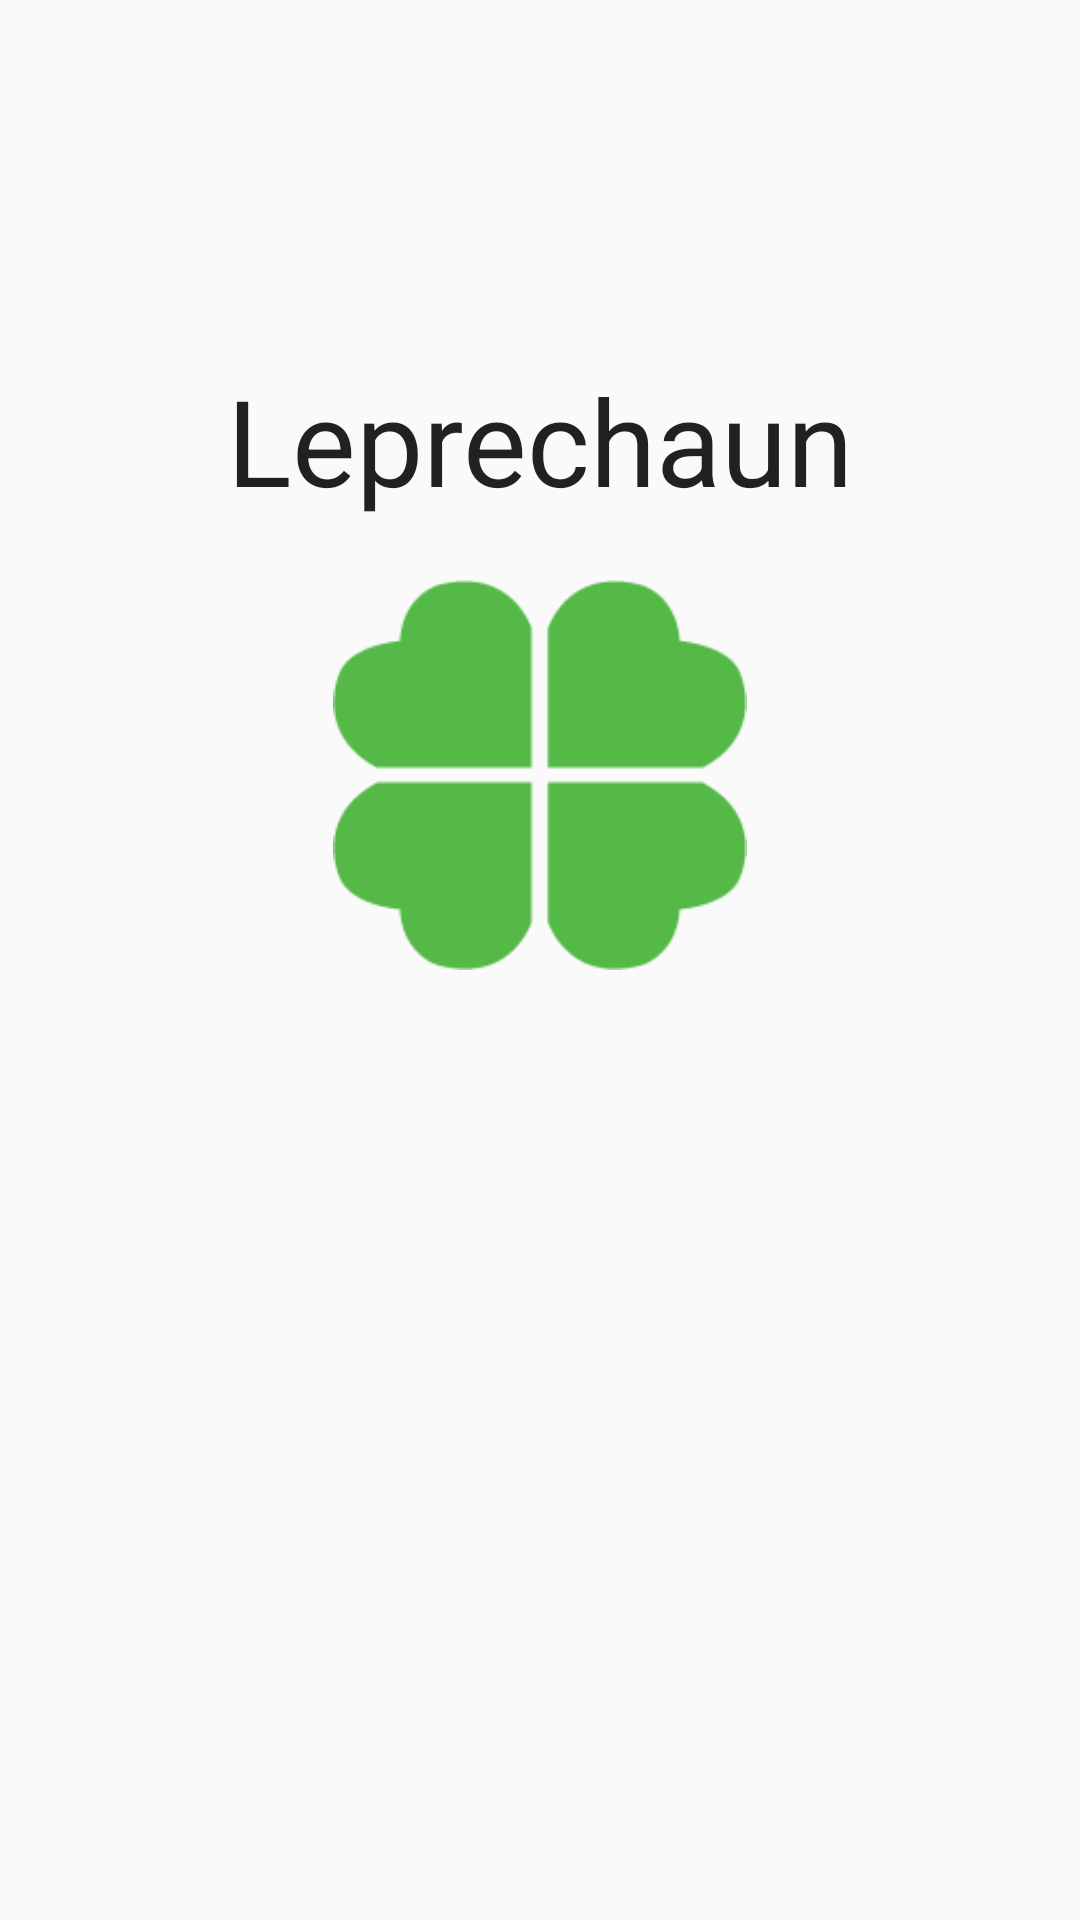

Android layout source for this screen:
<!-- AndroidManifest.xml: application theme AppTheme -->
<!-- res/layout/activity_login.xml -->
<?xml version="1.0" encoding="utf-8"?>
<RelativeLayout xmlns:android="http://schemas.android.com/apk/res/android"
    android:orientation="vertical" android:layout_width="match_parent"
    android:layout_height="match_parent">

    <TextView
        android:layout_width="wrap_content"
        android:layout_height="wrap_content"
        android:textAppearance="?android:attr/textAppearanceLarge"
        android:textSize="40sp"
        android:text="Leprechaun"
        android:id="@+id/textView"
        android:paddingTop="30dp"
        android:layout_gravity="center_horizontal"
        android:layout_marginTop="90dp"
        android:layout_alignParentTop="true"
        android:layout_centerHorizontal="true" />

    <Button
        android:layout_width="wrap_content"
        android:layout_height="wrap_content"
        android:id="@+id/login_btn"
        android:layout_gravity="center_horizontal"
        android:background="@drawable/login_btn"
        android:layout_alignParentBottom="true"
        android:layout_centerHorizontal="true"
        android:layout_marginBottom="80dp" />

    <ImageView
        android:layout_width="150dp"
        android:layout_height="150dp"
        android:id="@+id/icon"
        android:src="@drawable/icon"
        android:paddingTop="20dp"
        android:layout_below="@+id/textView"
        android:layout_centerHorizontal="true" />
</RelativeLayout>
<!-- resources referenced by this layout -->
<resources>
  <!-- drawable icon: png bitmap (drawable, 3995 bytes) -->
  <!-- drawable login_btn (drawable) -->
  <?xml version="1.0" encoding="utf-8"?>
  <selector xmlns:android="http://schemas.android.com/apk/res/android">
  
      <item android:state_enabled="true"
          android:drawable="@drawable/fb_login">
          <shape xmlns:android="http://schemas.android.com/apk/res/android"
              android:shape="rectangle">
              <corners android:bottomRightRadius="8dip"
                  android:bottomLeftRadius="8dip"
                  android:topRightRadius="8dip"
                  android:topLeftRadius="8dip"/>
          </shape>
      </item>
  </selector>
  <style name="AppTheme" parent="Theme.AppCompat.Light.DarkActionBar">
          
  
      </style>
</resources>
